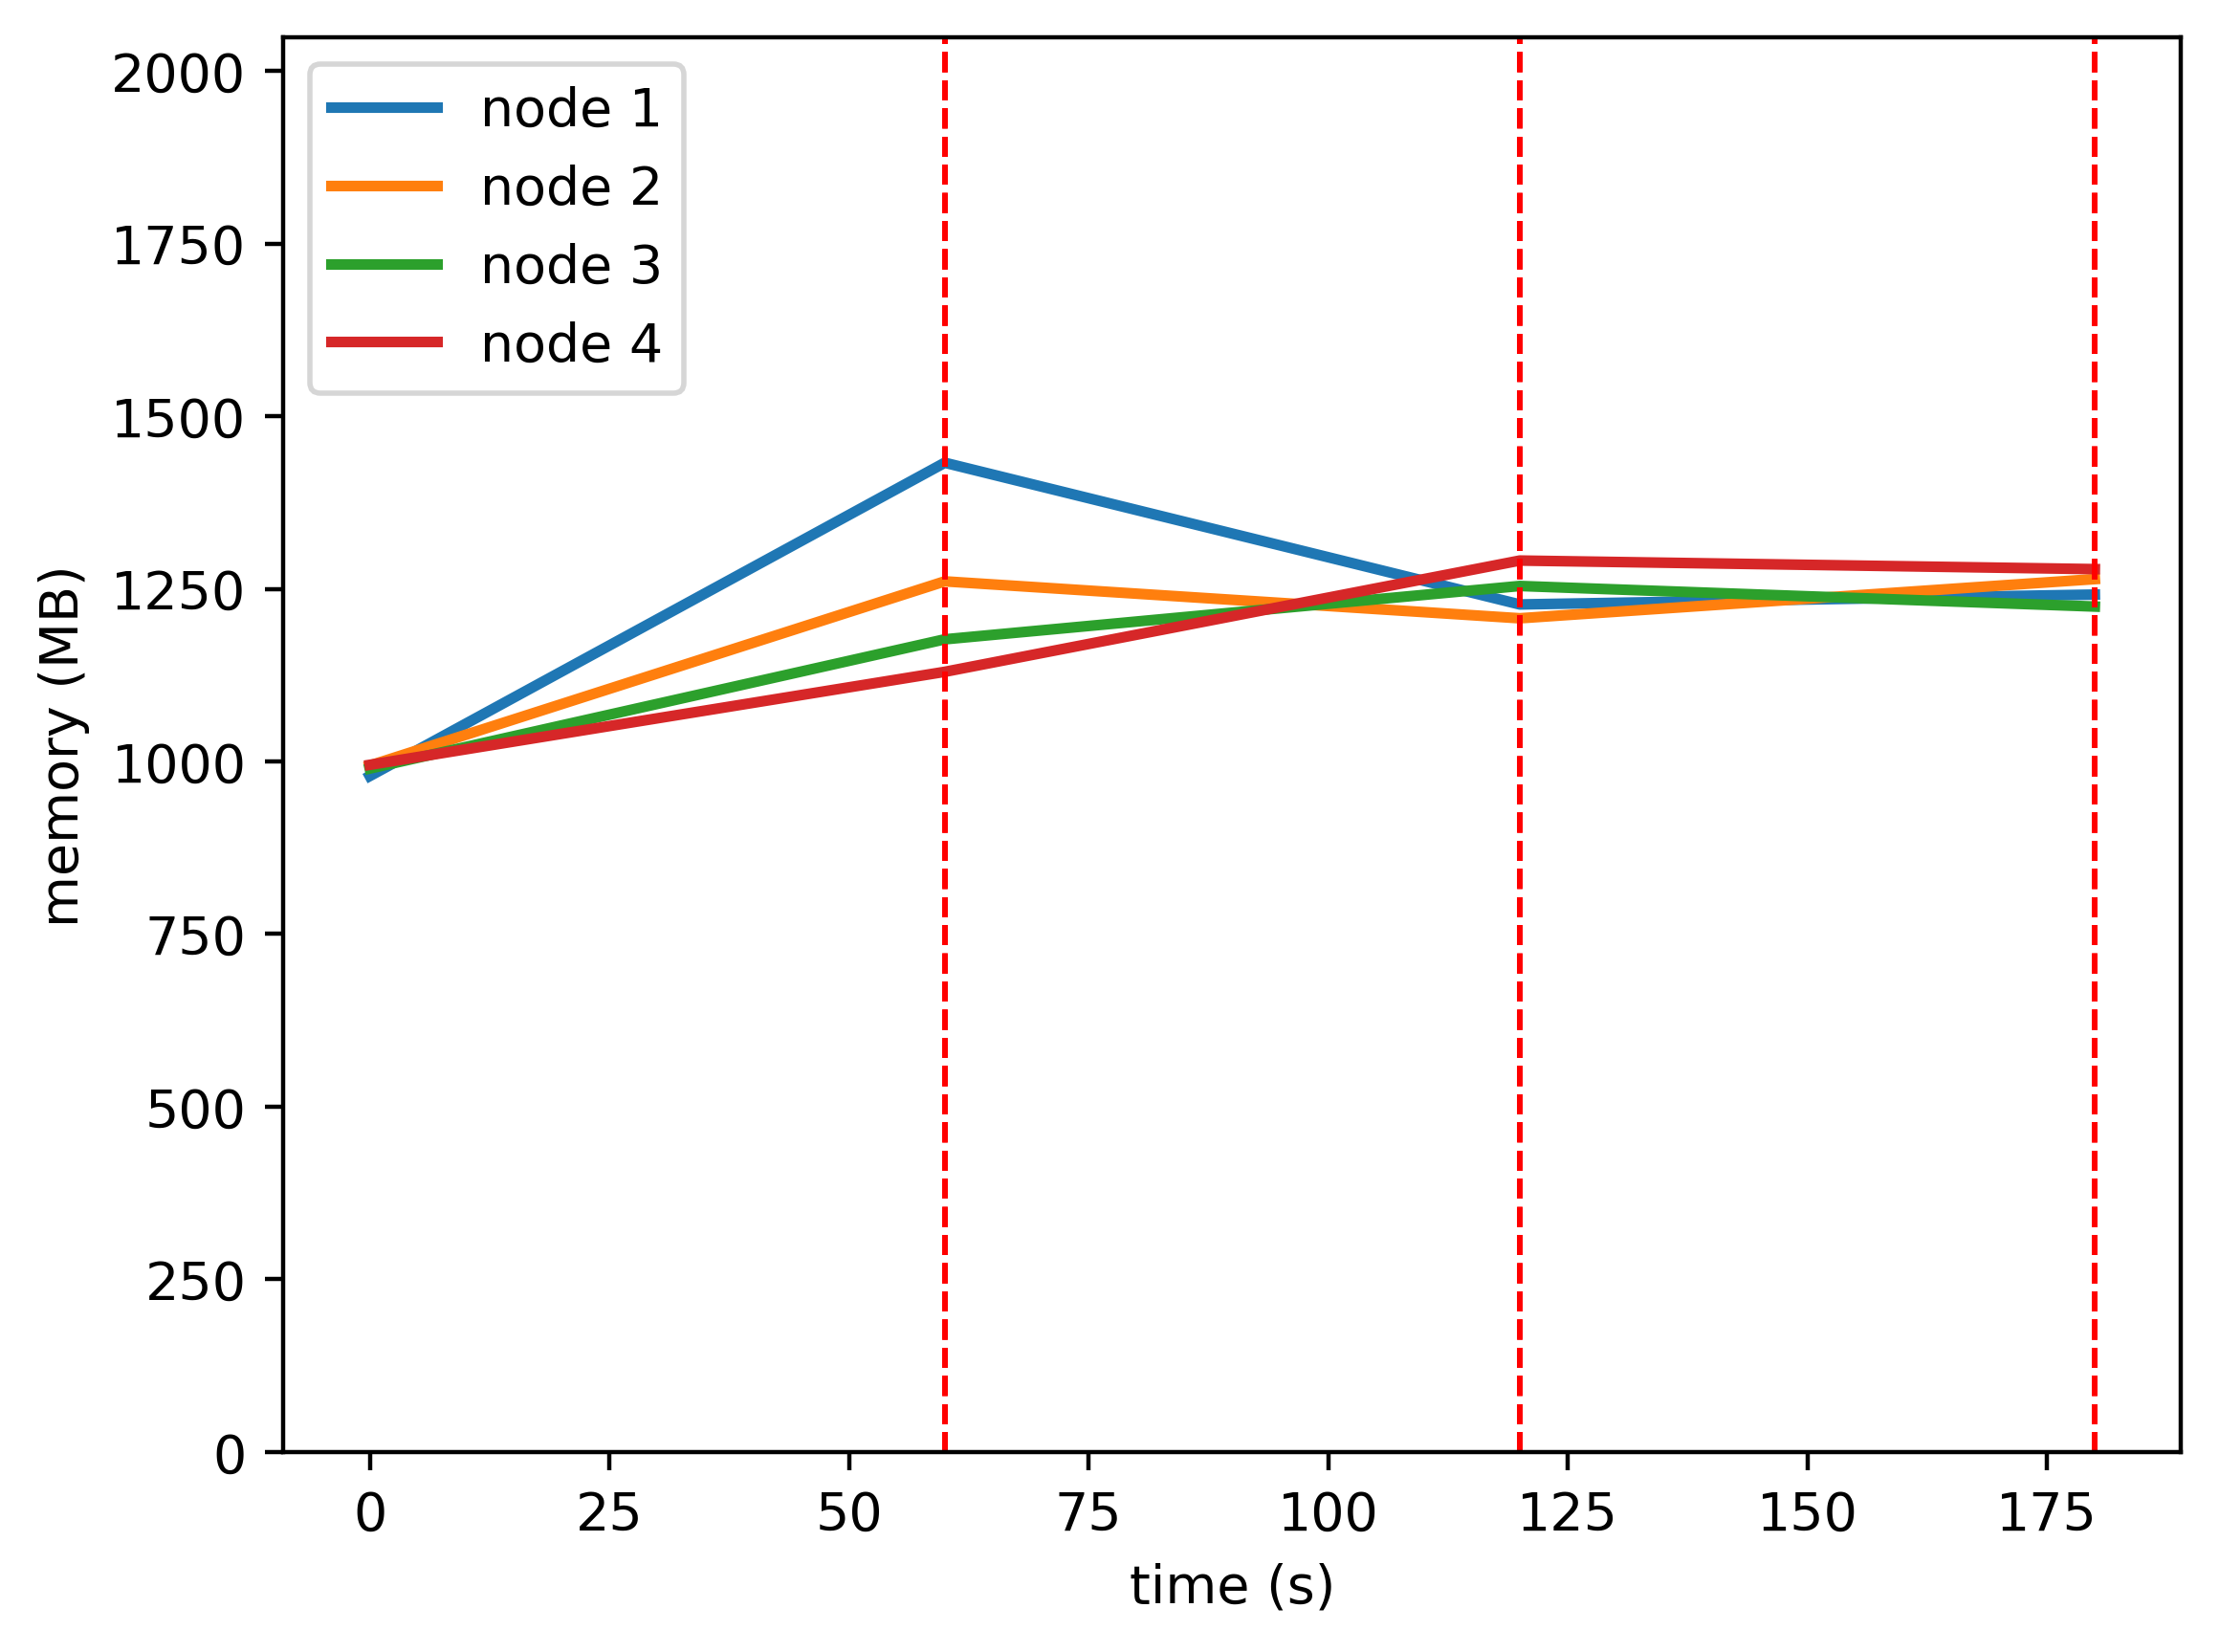

Source data for this figure (header and first rows):
timestamp, ppgcc-m02, ppgcc-m02 pod amount, ppgcc-m03, ppgcc-m03 pod amount, ppgcc-m04, ppgcc-m04 pod amount, ppgcc-m05, ppgcc-m05 pod amount
0, 1002316, 3, 1017868, 3, 1013448, 3, 1018968, 3
60, 1466956, 3, 1291068, 3, 1205112, 3, 1156908, 3
120, 1256812, 2, 1236304, 4, 1284180, 3, 1321908, 3
180, 1271464, 3, 1294384, 3, 1253688, 3, 1309200, 3
